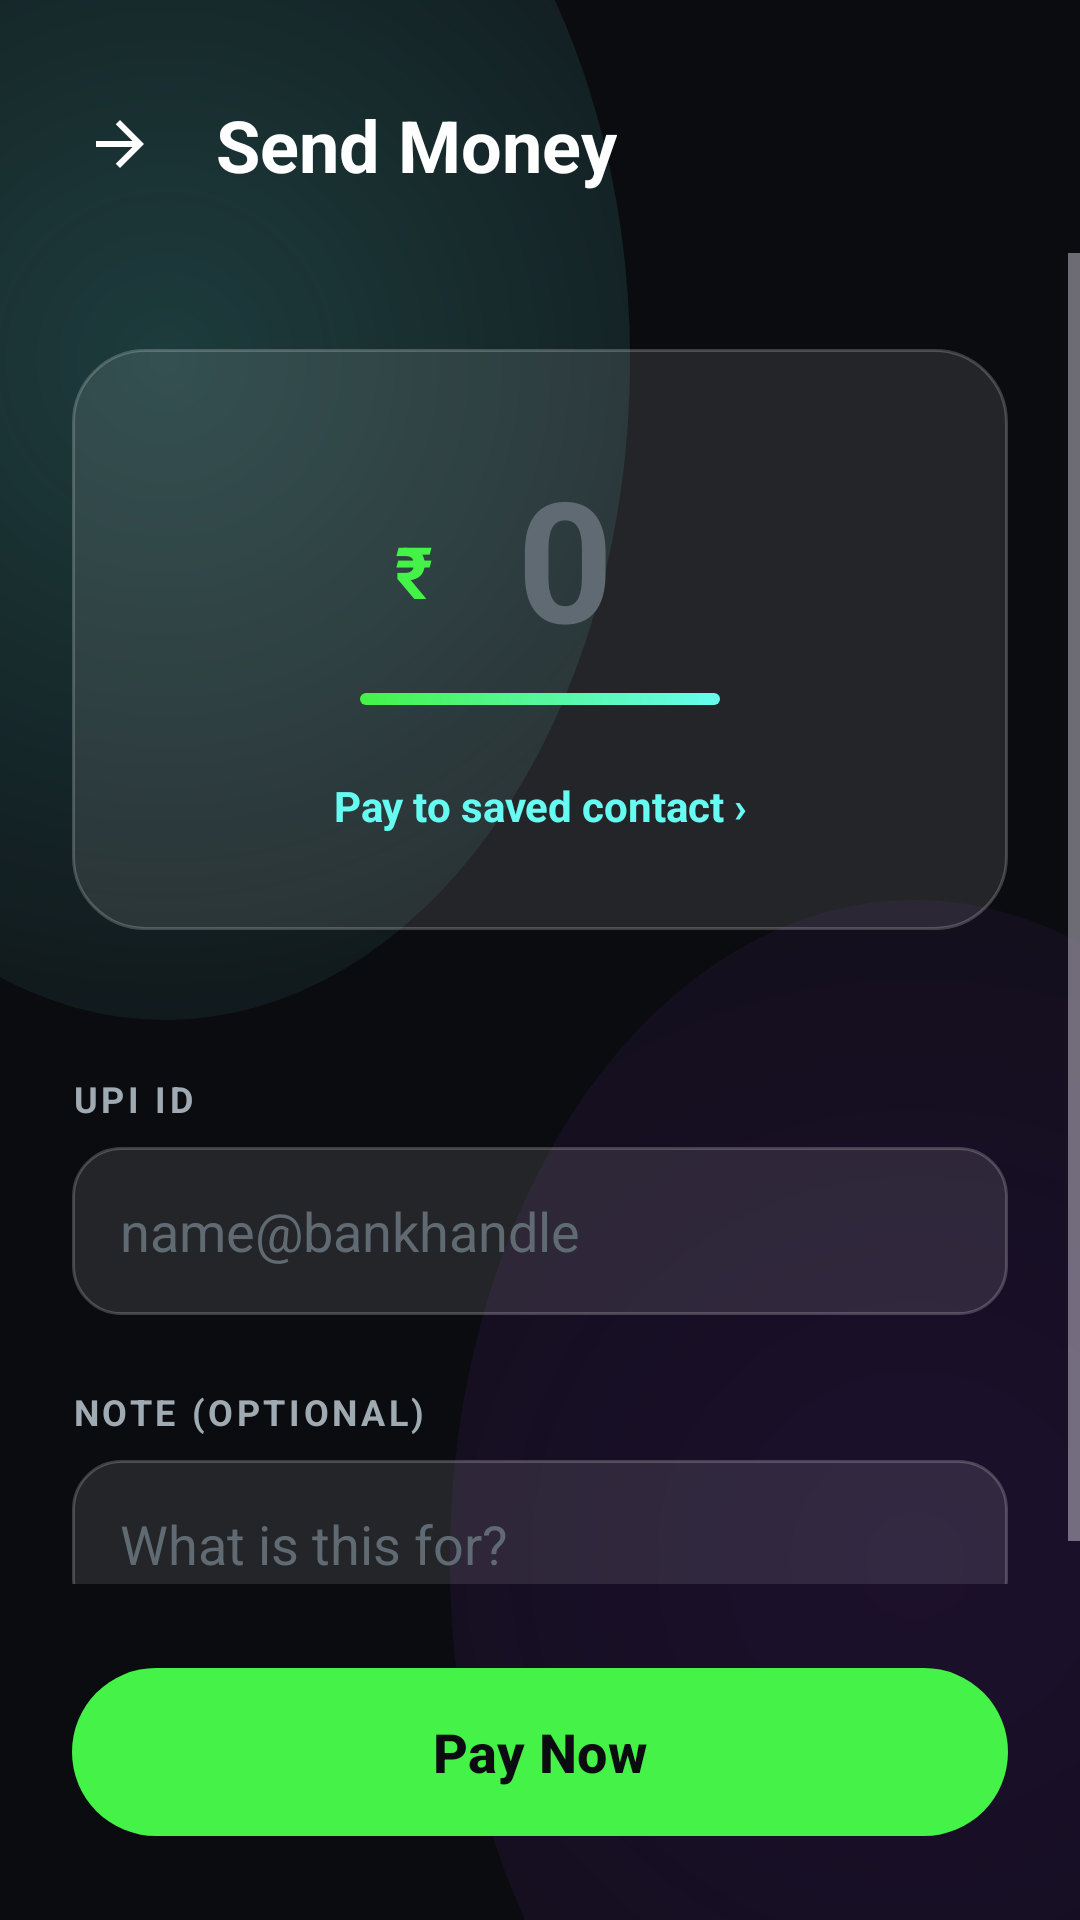

Produce the Android XML layout that renders to this screen, including the resource entries it uses.
<!-- AndroidManifest.xml: application theme Theme.VoltPay -->
<!-- res/layout/activity_send_money.xml -->
<?xml version="1.0" encoding="utf-8"?>
<LinearLayout xmlns:android="http://schemas.android.com/apk/res/android"
    xmlns:app="http://schemas.android.com/apk/res-auto"
    android:layout_width="match_parent"
    android:layout_height="match_parent"
    android:orientation="vertical"
    android:background="@drawable/bg_app_gradient">

    
    <LinearLayout
        android:layout_width="match_parent"
        android:layout_height="wrap_content"
        android:orientation="horizontal"
        android:paddingHorizontal="24dp"
        android:paddingTop="32dp"
        android:paddingBottom="20dp"
        android:gravity="center_vertical">

        <ImageView
            android:id="@+id/btnBack"
            android:layout_width="32dp"
            android:layout_height="32dp"
            android:padding="4dp"
            android:src="@drawable/ic_back"
            android:rotation="180"
            android:tint="@color/textPrimary"
            android:background="?attr/selectableItemBackgroundBorderless"/>

        <TextView
            android:layout_width="wrap_content"
            android:layout_height="wrap_content"
            android:text="Send Money"
            android:textSize="24sp"
            android:textStyle="bold"
            android:textColor="@color/textPrimary"
            android:layout_marginStart="16dp" />
    </LinearLayout>

    <ScrollView
        android:layout_width="match_parent"
        android:layout_height="0dp"
        android:layout_weight="1"
        android:fillViewport="true">

        <LinearLayout
            android:layout_width="match_parent"
            android:layout_height="wrap_content"
            android:orientation="vertical"
            android:paddingHorizontal="24dp"
            android:paddingTop="32dp">

            
            <LinearLayout
                android:layout_width="match_parent"
                android:layout_height="wrap_content"
                android:orientation="vertical"
                android:gravity="center"
                android:layout_marginBottom="32dp"
                android:background="@drawable/bg_glass_card"
                android:paddingVertical="32dp">

                <LinearLayout
                    android:layout_width="wrap_content"
                    android:layout_height="wrap_content"
                    android:orientation="horizontal"
                    android:gravity="bottom|center_horizontal">
                    
                    <TextView
                        android:layout_width="wrap_content"
                        android:layout_height="wrap_content"
                        android:text="₹"
                        android:textSize="24sp"
                        android:textStyle="bold"
                        android:textColor="@color/colorPrimary"
                        android:layout_marginBottom="8dp"
                        android:layout_marginEnd="4dp" />

                    <EditText
                        android:id="@+id/etAmount"
                        android:layout_width="wrap_content"
                        android:layout_height="wrap_content"
                        android:hint="0"
                        android:textColorHint="@color/textTertiary"
                        android:textColor="@color/textPrimary"
                        android:textSize="56sp"
                        android:textStyle="bold"
                        android:background="@null"
                        android:minWidth="80dp"
                        android:inputType="numberDecimal"
                        android:maxLength="7"
                        android:gravity="center" />
                </LinearLayout>

                <View
                    android:layout_width="120dp"
                    android:layout_height="4dp"
                    android:background="@drawable/bg_gradient_primary"
                    android:layout_marginTop="8dp" />

                <TextView
                    android:id="@+id/tvSelectContact"
                    android:layout_width="wrap_content"
                    android:layout_height="wrap_content"
                    android:text="Pay to saved contact ›"
                    android:textSize="14sp"
                    android:textStyle="bold"
                    android:textColor="@color/colorPrimaryVariant"
                    android:layout_marginTop="24dp"
                    android:clickable="true"
                    android:focusable="true"
                    android:gravity="center" />
            </LinearLayout>

            
            <LinearLayout
                android:layout_width="match_parent"
                android:layout_height="wrap_content"
                android:orientation="vertical"
                android:layout_marginTop="16dp">
                
                <TextView
                    android:layout_width="wrap_content"
                    android:layout_height="wrap_content"
                    android:text="UPI ID"
                    android:textSize="12sp"
                    android:textStyle="bold"
                    android:textColor="@color/textSecondary"
                    android:textAllCaps="true"
                    android:letterSpacing="0.1"
                    android:layout_marginBottom="8dp" />

                <EditText
                    android:id="@+id/etUpiId"
                    android:layout_width="match_parent"
                    android:layout_height="56dp"
                    android:background="@drawable/bg_glass_input"
                    android:textColor="@color/textPrimary"
                    android:hint="name@bankhandle"
                    android:textColorHint="@color/textTertiary"
                    android:paddingHorizontal="16dp"
                    android:inputType="textEmailAddress" />
            </LinearLayout>

            
            <LinearLayout
                android:layout_width="match_parent"
                android:layout_height="wrap_content"
                android:orientation="vertical"
                android:layout_marginTop="24dp">

                <TextView
                    android:layout_width="wrap_content"
                    android:layout_height="wrap_content"
                    android:text="NOTE (OPTIONAL)"
                    android:textSize="12sp"
                    android:textStyle="bold"
                    android:textColor="@color/textSecondary"
                    android:textAllCaps="true"
                    android:letterSpacing="0.1"
                    android:layout_marginBottom="8dp" />

                <EditText
                    android:id="@+id/etNote"
                    android:layout_width="match_parent"
                    android:layout_height="56dp"
                    android:background="@drawable/bg_glass_input"
                    android:textColor="@color/textPrimary"
                    android:hint="What is this for?"
                    android:textColorHint="@color/textTertiary"
                    android:paddingHorizontal="16dp" />
            </LinearLayout>

            
            <LinearLayout
                android:id="@+id/layoutPin"
                android:layout_width="match_parent"
                android:layout_height="wrap_content"
                android:orientation="vertical"
                android:visibility="gone"
                android:layout_marginTop="32dp"
                android:gravity="center">

                <TextView
                    android:layout_width="wrap_content"
                    android:layout_height="wrap_content"
                    android:text="ENTER UPI PIN"
                    android:textSize="12sp"
                    android:textStyle="bold"
                    android:textColor="@color/colorPrimary"
                    android:textAllCaps="true"
                    android:letterSpacing="0.1"
                    android:gravity="center"
                    android:layout_marginBottom="24dp" />

                <LinearLayout
                    android:id="@+id/layoutPinBoxes"
                    android:layout_width="wrap_content"
                    android:layout_height="wrap_content"
                    android:orientation="horizontal"
                    android:gravity="center" />

                <EditText
                    android:id="@+id/etHiddenPin"
                    android:layout_width="0dp"
                    android:layout_height="0dp"
                    android:inputType="numberPassword"
                    android:background="@null"
                    android:importantForAutofill="no" />
            </LinearLayout>

        </LinearLayout>
    </ScrollView>

    <LinearLayout
        android:layout_width="match_parent"
        android:layout_height="wrap_content"
        android:paddingHorizontal="24dp"
        android:paddingVertical="24dp">

        <com.google.android.material.button.MaterialButton
            android:id="@+id/btnPay"
            android:layout_width="match_parent"
            android:layout_height="64dp"
            android:text="Pay Now"
            android:textSize="18sp"
            android:textStyle="bold"
            android:textAllCaps="false"
            android:textColor="@color/colorOnPrimary"
            app:backgroundTint="@color/colorPrimary"
            app:cornerRadius="32dp"
            app:elevation="8dp" />
    </LinearLayout>

</LinearLayout>
<!-- resources referenced by this layout -->
<resources>
  <color name="colorOnPrimary">#0B0C10</color>
  <color name="colorPrimary">#45F248</color>
  <color name="colorPrimaryVariant">#66FCF1</color>
  <color name="textPrimary">#FFFFFF</color>
  <color name="textSecondary">#A0AAB2</color>
  <color name="textTertiary">#606A72</color>
  <!-- drawable bg_app_gradient (drawable) -->
  <?xml version="1.0" encoding="utf-8"?>
  <layer-list xmlns:android="http://schemas.android.com/apk/res/android">
      
      <item>
          <shape>
              <solid android:color="@color/colorBackground"/>
          </shape>
      </item>
      
      <item
          android:top="-100dp"
          android:left="-100dp"
          android:right="150dp"
          android:bottom="300dp">
          <shape android:shape="oval">
              <gradient
                  android:type="radial"
                  android:gradientRadius="300dp"
                  android:startColor="#3366FCF1"
                  android:endColor="#0066FCF1"/>
          </shape>
      </item>
      
      <item
          android:top="300dp"
          android:left="150dp"
          android:right="-100dp"
          android:bottom="-100dp">
          <shape android:shape="oval">
              <gradient
                  android:type="radial"
                  android:gradientRadius="400dp"
                  android:startColor="#228A2BE2"
                  android:endColor="#008A2BE2"/>
          </shape>
      </item>
  </layer-list>
  <!-- drawable bg_glass_card (drawable) -->
  <?xml version="1.0" encoding="utf-8"?>
  <shape xmlns:android="http://schemas.android.com/apk/res/android">
      <solid android:color="@color/glassBackground"/>
      <corners android:radius="24dp"/>
      <stroke android:width="1dp" android:color="@color/glassBorder"/>
  </shape>
  <!-- drawable bg_glass_input (drawable) -->
  <?xml version="1.0" encoding="utf-8"?>
  <shape xmlns:android="http://schemas.android.com/apk/res/android">
      <solid android:color="@color/glassBackground"/>
      <corners android:radius="16dp"/>
      <stroke android:width="1dp" android:color="@color/glassBorder"/>
  </shape>
  <!-- drawable bg_gradient_primary (drawable) -->
  <?xml version="1.0" encoding="utf-8"?>
  <shape xmlns:android="http://schemas.android.com/apk/res/android">
      <gradient
          android:angle="45"
          android:endColor="@color/colorPrimaryVariant"
          android:startColor="@color/colorPrimary"
          android:type="linear" />
      <corners android:radius="28dp" />
  </shape>
  <!-- drawable ic_back (drawable) -->
  <vector xmlns:android="http://schemas.android.com/apk/res/android"
      android:width="24dp"
      android:height="24dp"
      android:viewportWidth="24.0"
      android:viewportHeight="24.0"
      android:tint="?attr/colorControlNormal">
    <path
        android:fillColor="#FF000000"
        android:pathData="M20,11H7.83l5.59,-5.59L12,4l-8,8 8,8 1.41,-1.41L7.83,13H20v-2z"/>
  </vector>
  <color name="colorBackground">#0B0C10</color>
  <color name="glassBackground">#1AFFFFFF</color>
  <color name="glassBorder">#33FFFFFF</color>
  <color name="colorSecondary">#C5F015</color>
  <color name="colorOnSecondary">#0B0C10</color>
  <color name="colorSecondaryVariant">#8A2BE2</color>
  <color name="colorSurface">#1F2833</color>
  <color name="colorError">#FF3366</color>
</resources>
